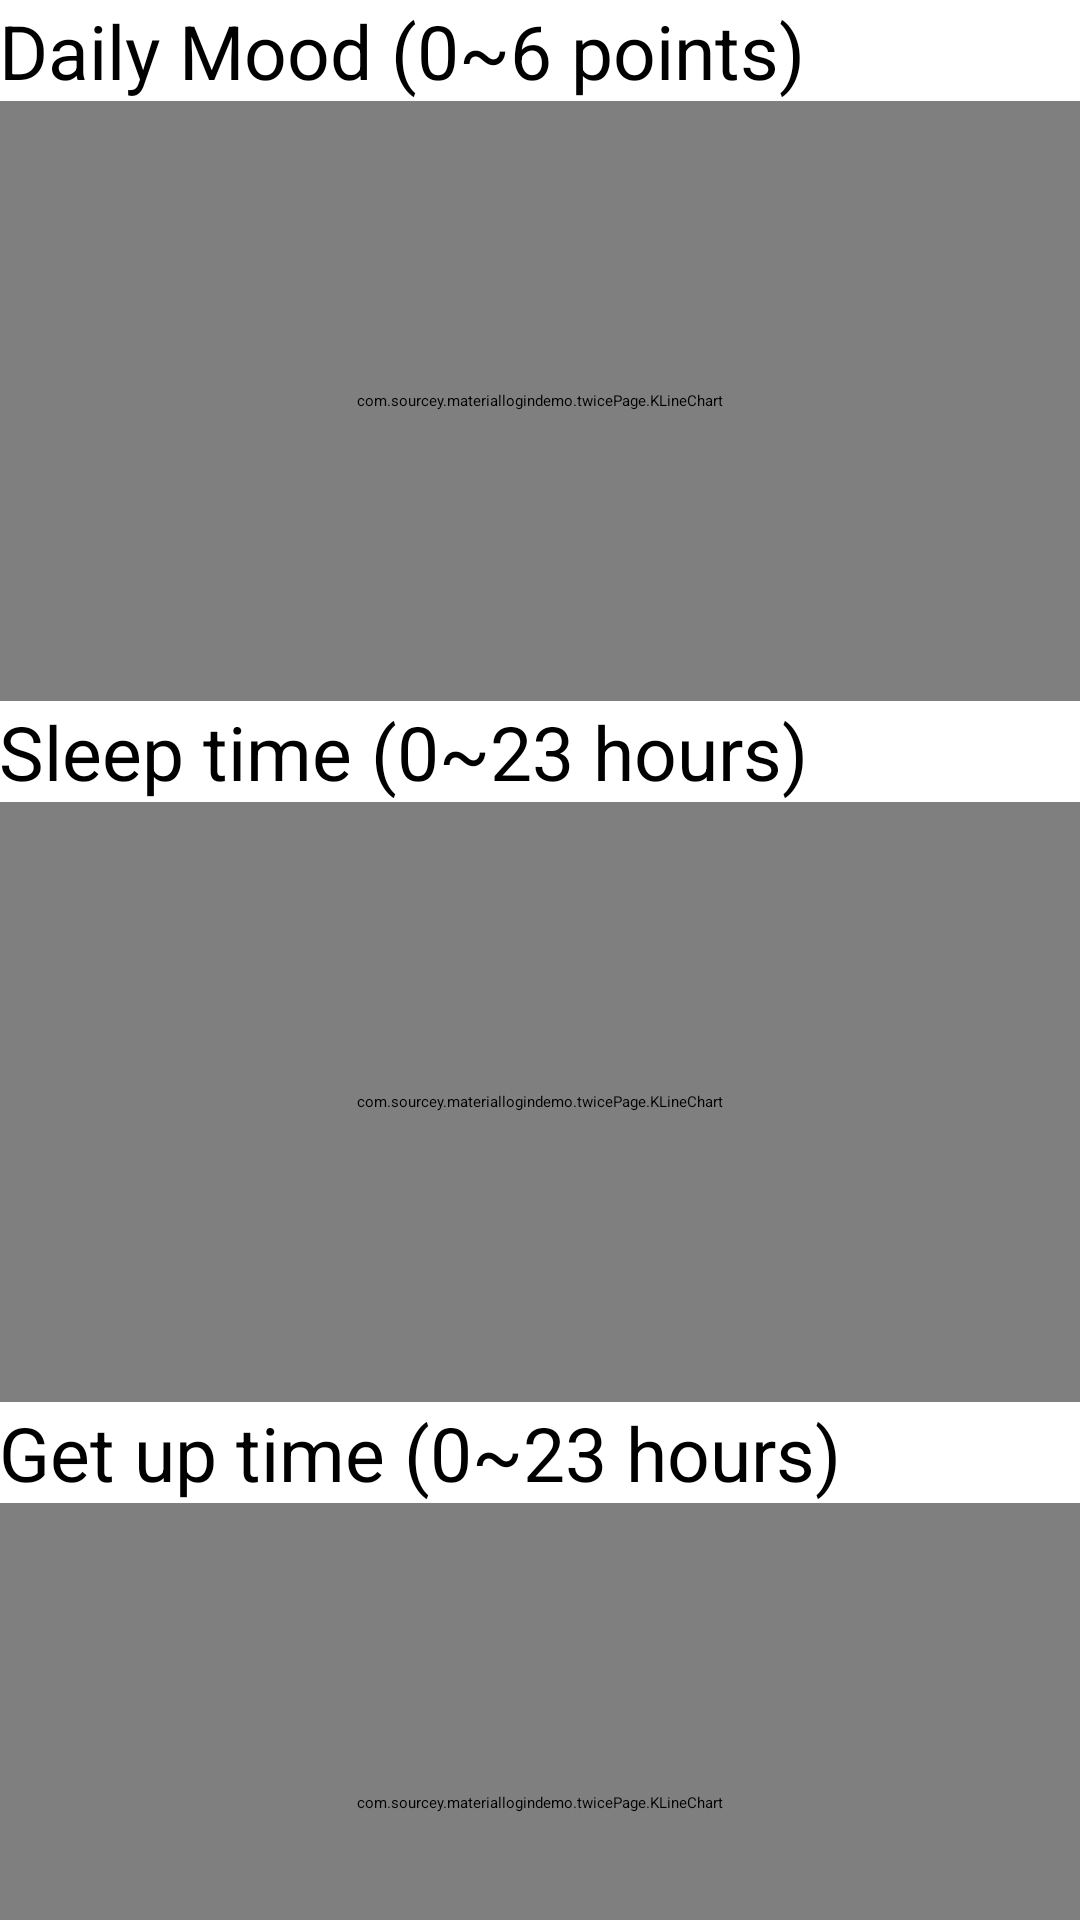

Layout XML and referenced resources for this Android screen:
<!-- AndroidManifest.xml: application theme AppTheme -->
<!-- res/layout/content_klinechart.xml -->
<?xml version="1.0" encoding="utf-8"?>
<RelativeLayout xmlns:android="http://schemas.android.com/apk/res/android"
    xmlns:app="http://schemas.android.com/apk/res-auto"
    xmlns:tools="http://schemas.android.com/tools"
    android:layout_width="match_parent"
    android:layout_height="match_parent"
    android:paddingBottom="@dimen/activity_vertical_margin"
    android:paddingLeft="@dimen/activity_horizontal_margin"
    android:paddingRight="@dimen/activity_horizontal_margin"
    android:paddingTop="@dimen/activity_vertical_margin"
    app:layout_behavior="@string/appbar_scrolling_view_behavior"
    tools:context="com.sourcey.materiallogindemo.twicePage.SongsActivity"
    tools:showIn="@layout/songs_layout">

    <android.support.v4.widget.NestedScrollView
        android:layout_width="match_parent"
        android:layout_height="wrap_content">

        <LinearLayout
            android:layout_width="match_parent"
            android:layout_height="match_parent"
            android:orientation="vertical">

            <TextView
                android:layout_width="wrap_content"
                android:layout_height="wrap_content"
                android:text="@string/ChartDailyMood"
                android:textSize="25dp" />

            <com.sourcey.materiallogindemo.twicePage.KLineChart
                android:id="@+id/chartDailyMood"
                android:layout_width="match_parent"
                android:layout_height="200dp"
                android:layout_centerHorizontal="true"
                android:layout_centerVertical="true"
                tools:scaleX="100"></com.sourcey.materiallogindemo.twicePage.KLineChart>

            <TextView
                android:layout_width="wrap_content"
                android:layout_height="wrap_content"
                android:text="@string/ChartSleep"
                android:textSize="25dp" />

            <com.sourcey.materiallogindemo.twicePage.KLineChart
                android:id="@+id/chartSleep"
                android:layout_width="match_parent"
                android:layout_height="200dp"
                android:layout_centerHorizontal="true"
                android:layout_centerVertical="true"
                tools:scaleX="100"></com.sourcey.materiallogindemo.twicePage.KLineChart>

            <TextView
                android:layout_width="wrap_content"
                android:layout_height="wrap_content"
                android:text="@string/ChartGetup"
                android:textSize="25dp" />

            <com.sourcey.materiallogindemo.twicePage.KLineChart
                android:id="@+id/chartGetup"
                android:layout_width="match_parent"
                android:layout_height="200dp"
                android:layout_centerHorizontal="true"
                android:layout_centerVertical="true"
                tools:scaleX="100"></com.sourcey.materiallogindemo.twicePage.KLineChart>
            
                
                
                
                

            
                
                
                
                
                
                
        </LinearLayout>
    </android.support.v4.widget.NestedScrollView>
</RelativeLayout>
<!-- res/layout/songs_layout.xml (included above) -->
<?xml version="1.0" encoding="utf-8"?>
<android.support.design.widget.CoordinatorLayout xmlns:android="http://schemas.android.com/apk/res/android"
    xmlns:app="http://schemas.android.com/apk/res-auto"
    xmlns:tools="http://schemas.android.com/tools"
    android:layout_width="match_parent"
    android:layout_height="match_parent"
    android:fitsSystemWindows="true"
    tools:context="com.sourcey.materiallogindemo.twicePage.SongsActivity">

    <android.support.design.widget.AppBarLayout
        android:layout_width="match_parent"
        android:layout_height="wrap_content"
        android:theme="@style/AppTheme.AppBarOverlay">

    </android.support.design.widget.AppBarLayout>

    <include layout="@layout/content_klinechart" />
    <android.support.design.widget.FloatingActionButton
        android:id="@+id/fab"
        android:visibility="gone"
        android:layout_width="wrap_content"
        android:layout_height="wrap_content"
        android:layout_gravity="bottom|end"
        android:layout_margin="@dimen/fab_margin"
        android:src="@android:drawable/ic_dialog_email"/>
</android.support.design.widget.CoordinatorLayout>
<!-- resources referenced by this layout -->
<resources>
  <string name="ChartDailyMood">Daily Mood (0~6 points)</string>
  <string name="ChartGPS">GPS(km)</string>
  <string name="ChartGetup">Get up time (0~23 hours)</string>
  <string name="ChartSleep">Sleep time (0~23 hours)</string>
  <style name="AppTheme.AppBarOverlay" parent="ThemeOverlay.AppCompat.Dark.ActionBar" />
  <style name="AppTheme">
          
          
          
          <item name="colorPrimary">@color/colorPrimary</item>
          <item name="colorPrimaryDark">@color/colorPrimaryDark</item>
          <item name="colorAccent">@color/colorAccent</item>
          <item name="windowActionBar">false</item>
          <item name="windowNoTitle">true</item>
          <item name="android:windowBackground">@drawable/bg</item>
          <item name="actionBarStyle">@style/AppTheme.ActionBar.Transparent</item>
          <item name="android:actionBarStyle">@style/AppTheme.ActionBar.Transparent</item>
          <item name="android:windowActionBarOverlay">true</item>
          
  
          
          
          <item name="windowActionBarOverlay">true</item>
      </style>
  <color name="colorPrimary">#2cd1bb</color>
  <color name="colorPrimaryDark">#11a894</color>
  <color name="colorAccent">#17b83d</color>
  <style name="AppTheme.ActionBar.Transparent" parent="Base.Widget.AppCompat.ActionBar">
          <item name="android:windowContentOverlay">@null</item>
          <item name="windowActionBarOverlay">true</item>
          <item name="colorPrimary">@android:color/transparent</item>
      </style>
</resources>
